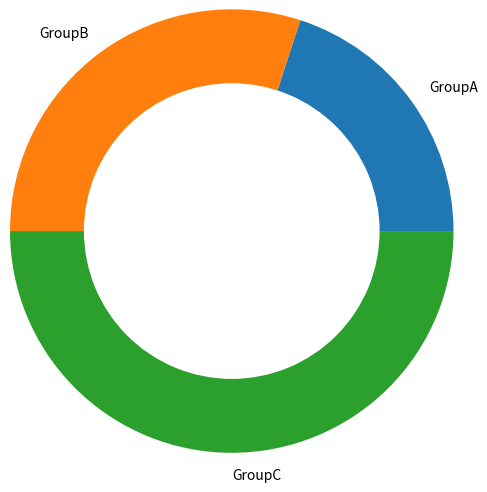

Recreate this plot in Python.
import numpy as np
import matplotlib.pyplot as plt

def pie_chart_01(): 
    labels = ['Dog', 'Cat', 'Wolf', 'Lion']
    sizes = [50, 45, 60, 80]
    
    plt.pie(sizes, labels = labels, autopct='%1.1f%%', shadow=True, startangle = 90)
    plt.title("Pie chart Demo")
    plt.show()

def doughnut_chart_01(): 
    group_names = ["GroupA", "GroupB", "GroupC"]
    group_size = [20, 30, 50]
    size_center = [5]

    pie1 = plt.pie(group_size, labels= group_names, radius = 1.5)
    pie2 = plt.pie(size_center, radius = 1.0, colors='w')
    plt.show()

def main():
    # pie_chart_01()
    doughnut_chart_01()
    pass
    
if __name__ == "__main__":
    main()
